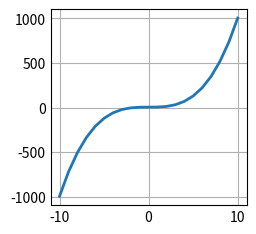

This chart was generated by the following Python code:

import matplotlib.pyplot as plt
import numpy as np

plt.style.use('_mpl-gallery')

# make data
x = np.linspace(-10, 10, 21)
y = x**3 + 5

# plot
fig, ax = plt.subplots()

ax.plot(x, y, linewidth=2.0)

plt.show()